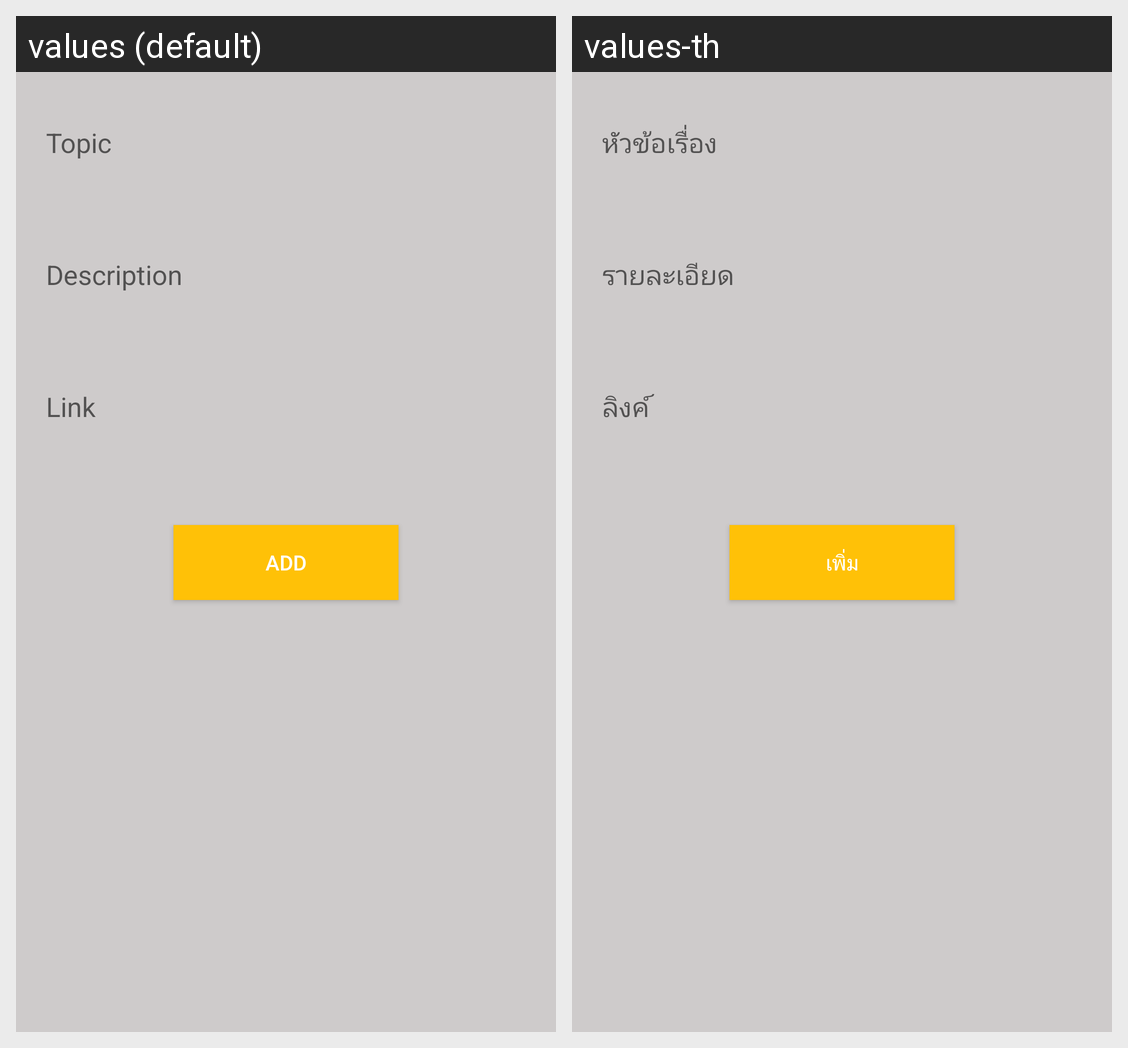

The same Android screen rendered under two of its app's locales, left to right. List the strings drawn on it with the default value and each locale's translation.
Android screen res/layout/fragment_add_title.xml rendered under 2 locales, left to right: values (default), values-th. Device: Nexus 5 (rendered at 1080×1920; each locale shown at half size, 540×960, under a caption strip naming it); theme AppTheme.
Strings drawn on this screen, with the default value and each locale's value (text and hints the layout hard-codes, and strings that could not be matched under every locale, appear in the picture but are not listed):

text_topic
  values: Topic
  values-th: หัวข้อเรื่อง

text_description
  values: Description
  values-th: รายละเอียด

text_link
  values: Link
  values-th: ลิงค์

menu_add
  values: Add
  values-th: เพิ่ม
